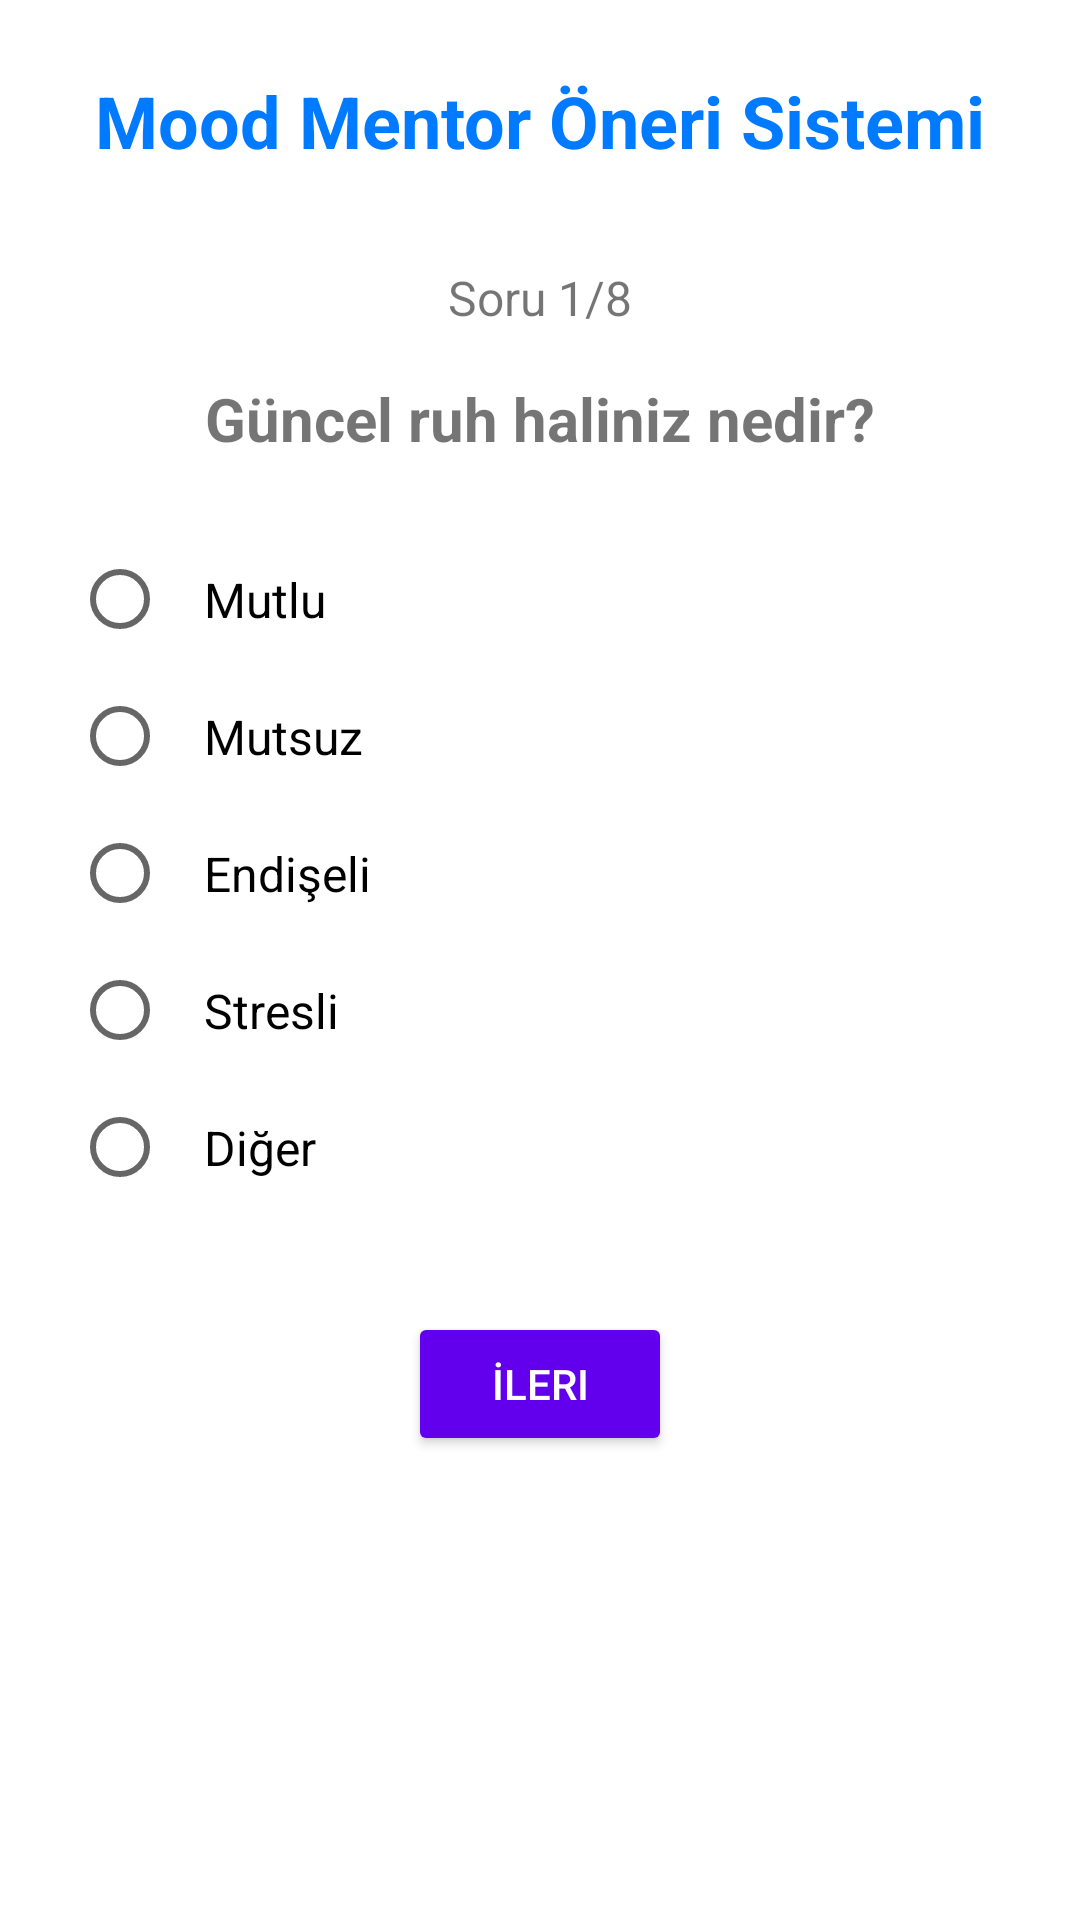

The Android layout XML behind this screen, and the referenced resources:
<!-- AndroidManifest.xml: application theme Theme.Moodaktif_1 -->
<!-- res/layout/activity_psychology_survey.xml -->
<?xml version="1.0" encoding="utf-8"?>
<ScrollView xmlns:android="http://schemas.android.com/apk/res/android"
    android:layout_width="match_parent"
    android:layout_height="match_parent"
    android:background="@android:color/white">

    <LinearLayout
        android:orientation="vertical"
        android:layout_width="match_parent"
        android:layout_height="wrap_content"
        android:padding="24dp">

        <TextView
            android:id="@+id/titleText"
            android:layout_width="match_parent"
            android:layout_height="wrap_content"
            android:text="Mood Mentor Öneri Sistemi"
            android:textSize="24sp"
            android:textStyle="bold"
            android:textAlignment="center"
            android:textColor="#007bff"
            android:layout_marginBottom="32dp" />

        <TextView
            android:id="@+id/questionCounter"
            android:layout_width="match_parent"
            android:layout_height="wrap_content"
            android:text="Soru 1/8"
            android:textSize="16sp"
            android:textAlignment="center"
            android:layout_marginBottom="16dp" />

        <TextView
            android:id="@+id/questionText"
            android:layout_width="match_parent"
            android:layout_height="wrap_content"
            android:text="Güncel ruh haliniz nedir?"
            android:textSize="20sp"
            android:layout_marginBottom="24dp"
            android:textAlignment="center"
            android:textStyle="bold" />

        <RadioGroup
            android:id="@+id/answerGroup"
            android:layout_width="match_parent"
            android:layout_height="wrap_content"
            android:orientation="vertical"
            android:layout_marginBottom="32dp">

            <RadioButton
                android:id="@+id/option1"
                android:layout_width="match_parent"
                android:layout_height="wrap_content"
                android:text="Mutlu"
                android:tag="mutlu"
                android:padding="12dp"
                android:textSize="16sp" />

            <RadioButton
                android:id="@+id/option2"
                android:layout_width="match_parent"
                android:layout_height="wrap_content"
                android:text="Mutsuz"
                android:tag="mutsuz"
                android:padding="12dp"
                android:textSize="16sp" />

            <RadioButton
                android:id="@+id/option3"
                android:layout_width="match_parent"
                android:layout_height="wrap_content"
                android:text="Endişeli"
                android:tag="endişeli"
                android:padding="12dp"
                android:textSize="16sp" />

            <RadioButton
                android:id="@+id/option4"
                android:layout_width="match_parent"
                android:layout_height="wrap_content"
                android:text="Stresli"
                android:tag="stresli"
                android:padding="12dp"
                android:textSize="16sp" />

            <RadioButton
                android:id="@+id/option5"
                android:layout_width="match_parent"
                android:layout_height="wrap_content"
                android:text="Diğer"
                android:tag="diğer"
                android:padding="12dp"
                android:textSize="16sp" />
        </RadioGroup>

        <LinearLayout
            android:layout_width="match_parent"
            android:layout_height="wrap_content"
            android:orientation="horizontal"
            android:gravity="center">

            <Button
                android:id="@+id/previousButton"
                android:layout_width="wrap_content"
                android:layout_height="wrap_content"
                android:text="Önceki"
                android:layout_marginEnd="16dp"
                android:backgroundTint="#6C757D"
                android:textColor="#FFFFFF"
                android:visibility="gone" />

            <Button
                android:id="@+id/nextButton"
                android:layout_width="wrap_content"
                android:layout_height="wrap_content"
                android:text="İleri"
                android:backgroundTint="#6200EE"
                android:textColor="#FFFFFF" />

            <Button
                android:id="@+id/submitButton"
                android:layout_width="wrap_content"
                android:layout_height="wrap_content"
                android:text="Gönder"
                android:backgroundTint="#28A745"
                android:textColor="#FFFFFF"
                android:visibility="gone" />
        </LinearLayout>

    </LinearLayout>
</ScrollView>
<!-- resources referenced by this layout -->
<resources>
  <style name="Theme.Moodaktif_1" parent="Theme.AppCompat.Light.NoActionBar">
          <item name="colorPrimary">@color/purple_500</item>
          <item name="colorPrimaryVariant">@color/purple_700</item>
          <item name="colorOnPrimary">@color/white</item>
          <item name="colorSecondary">@color/teal_200</item>
          <item name="colorSecondaryVariant">@color/teal_700</item>
          <item name="colorOnSecondary">@color/black</item>
          <item name="android:statusBarColor">?attr/colorPrimaryVariant</item>
      </style>
  <color name="purple_500">#FF6200EE</color>
  <color name="purple_700">#FF3700B3</color>
  <color name="white">#FFFFFFFF</color>
  <color name="teal_200">#FF03DAC5</color>
  <color name="teal_700">#FF018786</color>
  <color name="black">#FF000000</color>
</resources>
